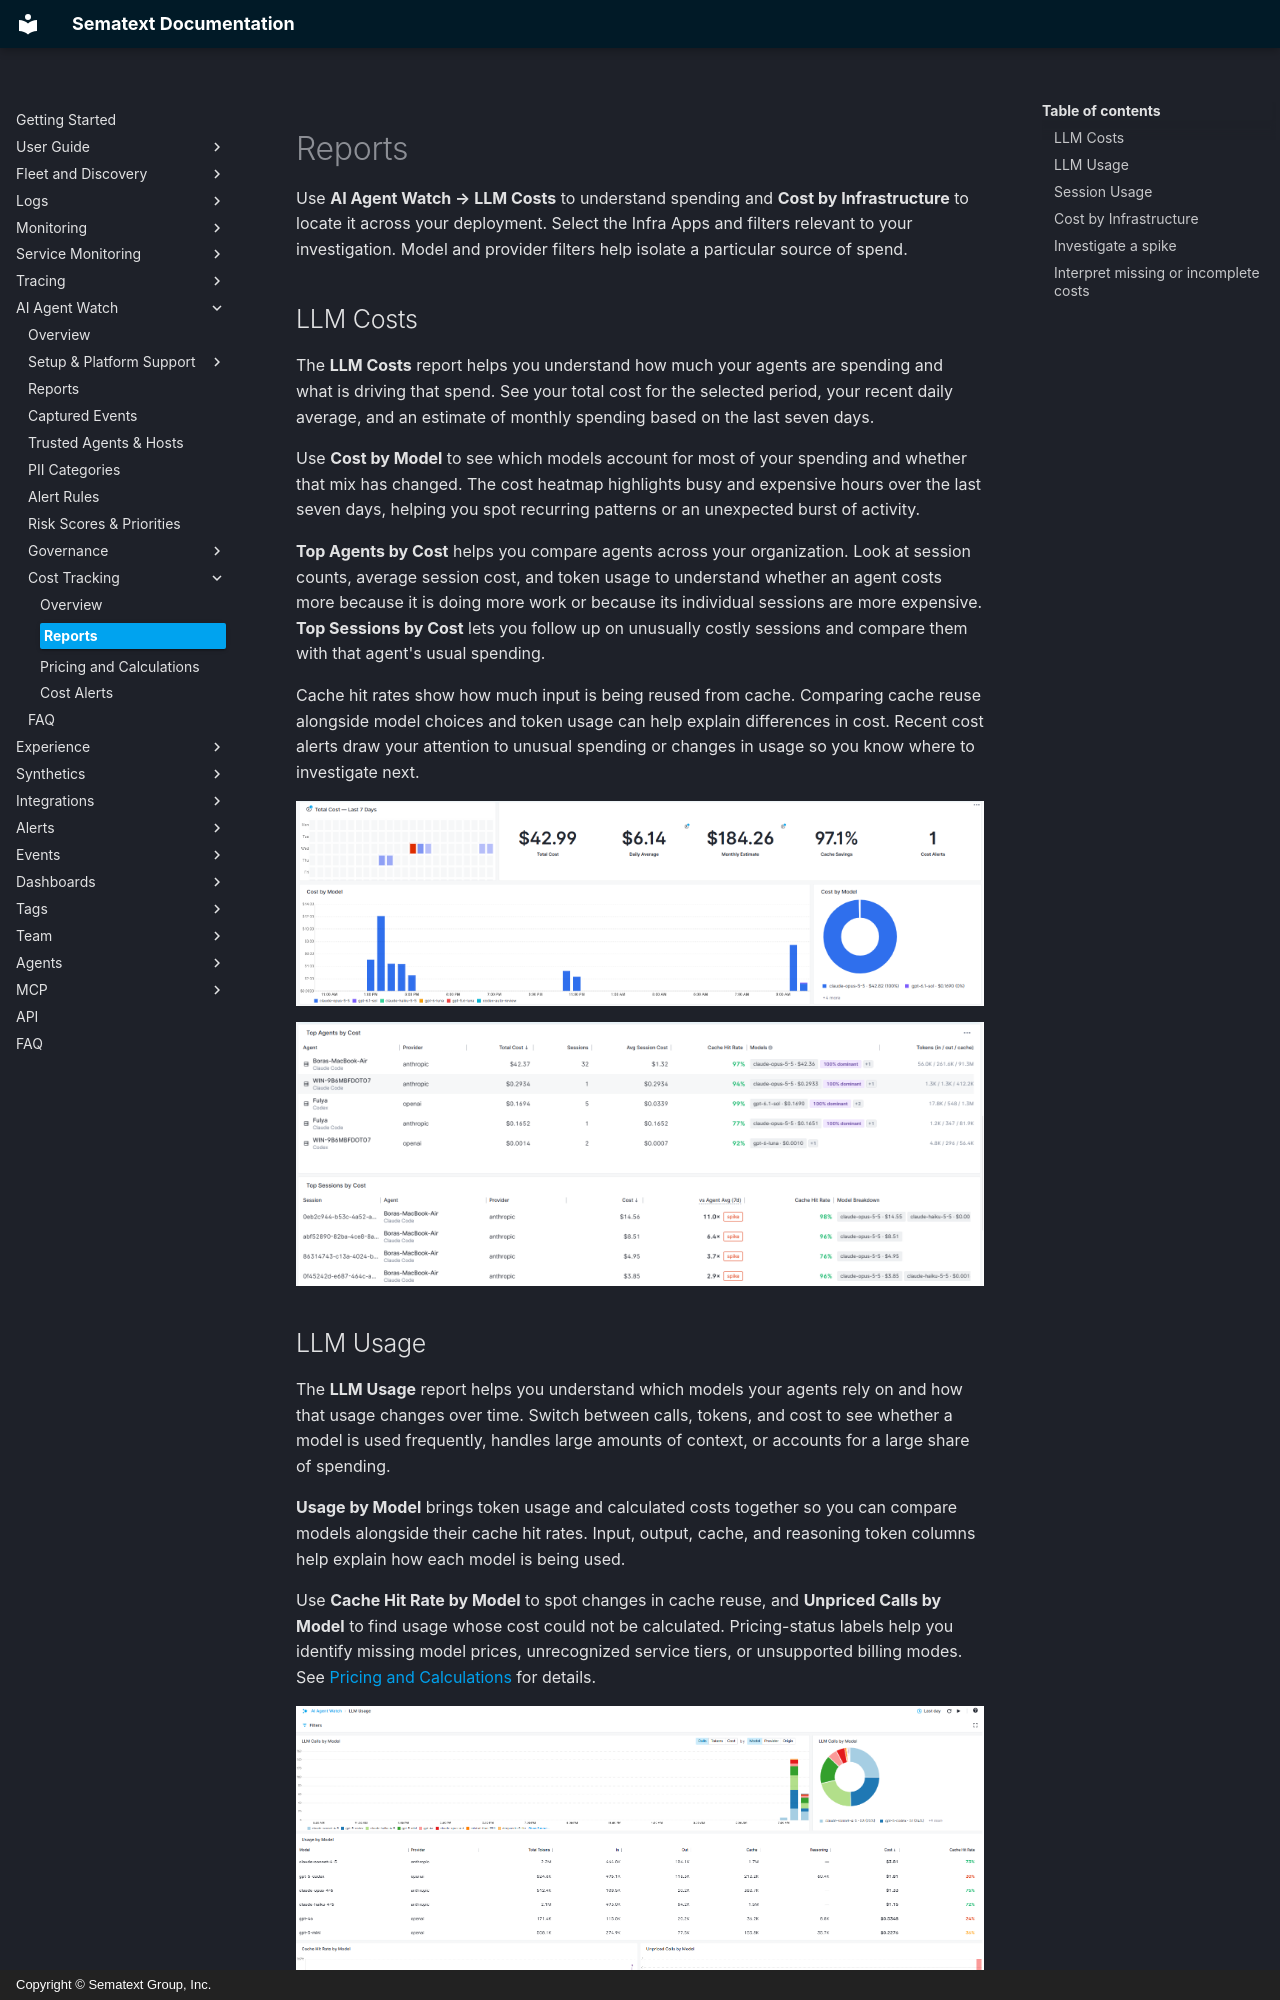

repository: sematext/docs · page: ai-agent-watch/cost-tracking/reports/index.html · generator: mkdocs · copyright: Copyright © Sematext Group, Inc.

title: Cost Reports
description: Investigate LLM costs by model, agent, session, host, namespace, and cluster

Use **AI Agent Watch → LLM Costs** to understand spending and **Cost by Infrastructure** to locate it across your deployment. Select the Infra Apps and filters relevant to your investigation. Model and provider filters help isolate a particular source of spend.

## LLM Costs

The **LLM Costs** report helps you understand how much your agents are spending and what is driving that spend. See your total cost for the selected period, your recent daily average, and an estimate of monthly spending based on the last seven days.

Use **Cost by Model** to see which models account for most of your spending and whether that mix has changed. The cost heatmap highlights busy and expensive hours over the last seven days, helping you spot recurring patterns or an unexpected burst of activity.

**Top Agents by Cost** helps you compare agents across your organization. Look at session counts, average session cost, and token usage to understand whether an agent costs more because it is doing more work or because its individual sessions are more expensive. **Top Sessions by Cost** lets you follow up on unusually costly sessions and compare them with that agent's usual spending.

Cache hit rates show how much input is being reused from cache. Comparing cache reuse alongside model choices and token usage can help explain differences in cost. Recent cost alerts draw your attention to unusual spending or changes in usage so you know where to investigate next.

![LLM Costs summary, seven-day cost heatmap, and cost breakdown by model](/docs/images/aiam/llm-costs-summary.png)

![Top Agents by Cost and Top Sessions by Cost with token usage, cache hit rates, and model breakdowns](/docs/images/aiam/llm-costs-agents-sessions.png)
